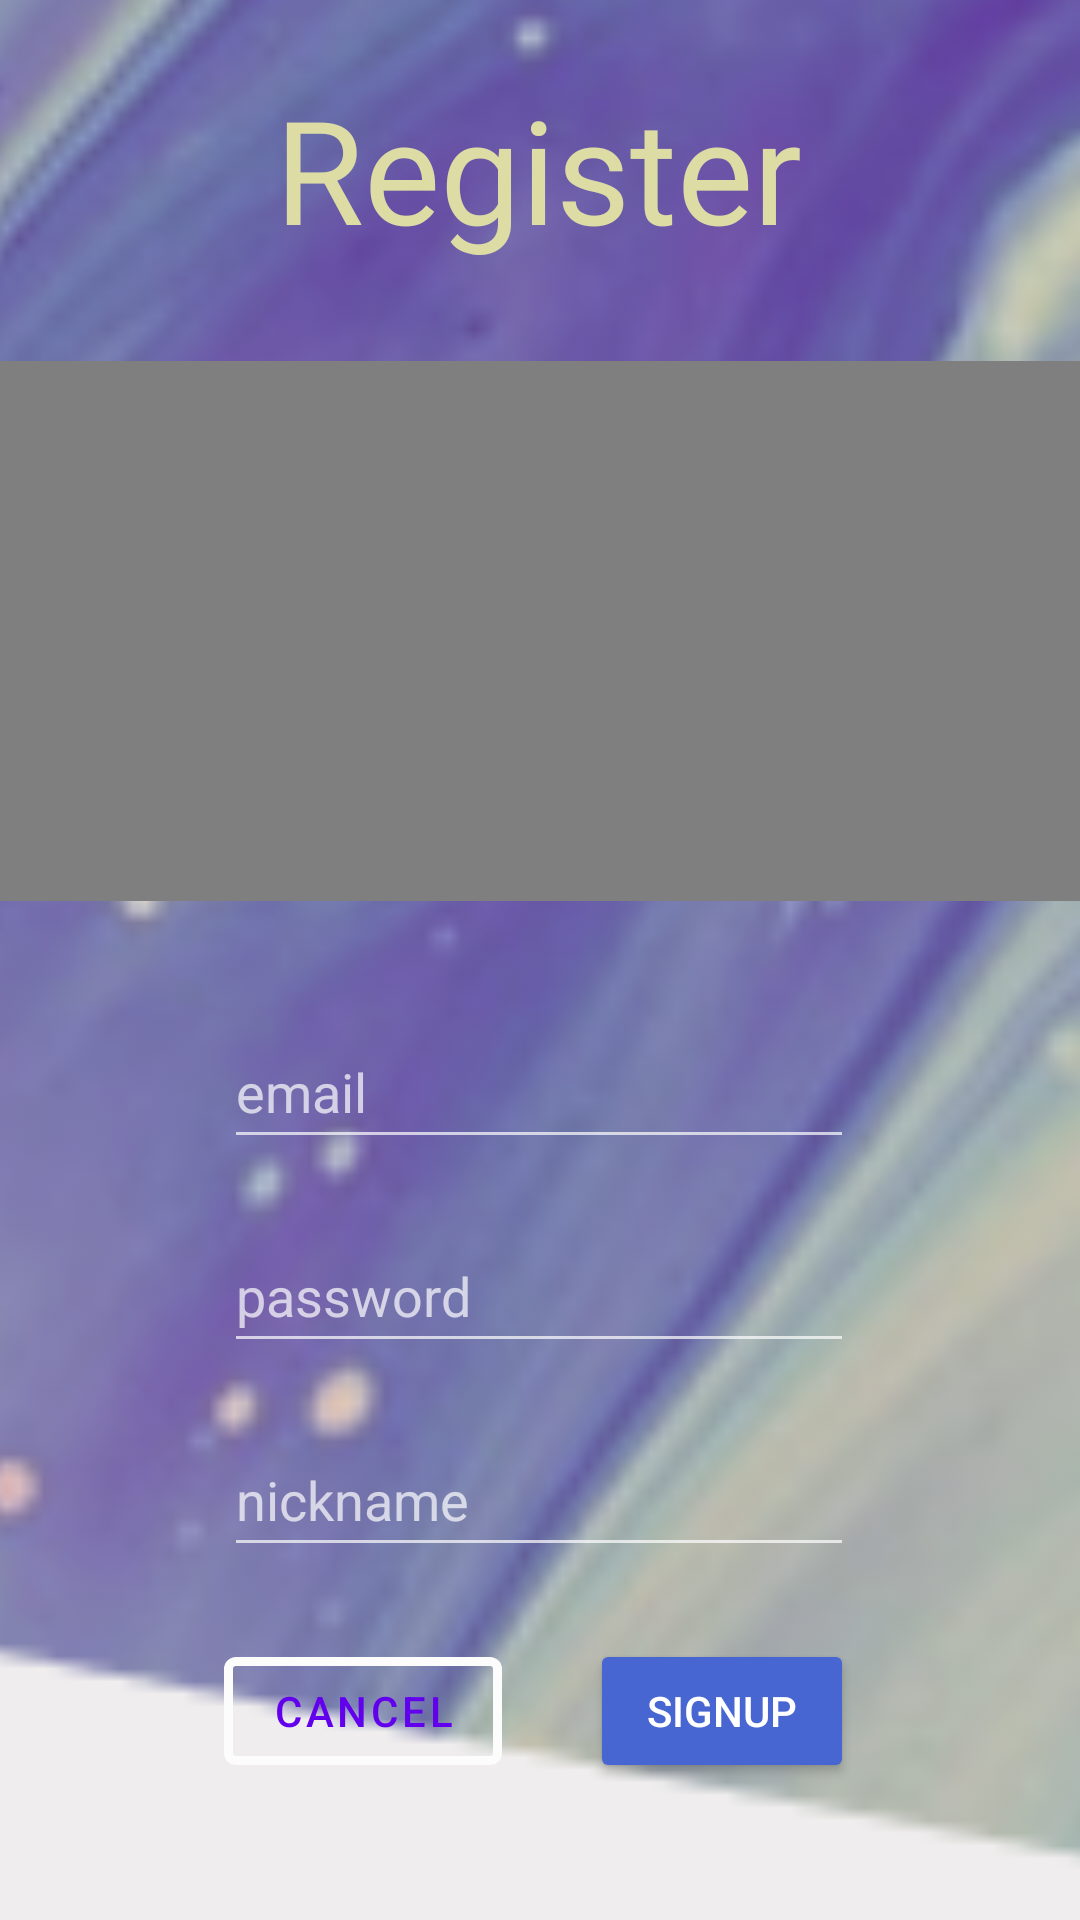

Produce the Android XML layout that renders to this screen, including the resource entries it uses.
<!-- AndroidManifest.xml: application theme Theme.EinfachTierisch -->
<!-- res/layout/fragment_sign_up.xml -->
<?xml version="1.0" encoding="utf-8"?>
<layout xmlns:app="http://schemas.android.com/apk/res-auto"
    xmlns:tools="http://schemas.android.com/tools"
    xmlns:android="http://schemas.android.com/apk/res/android">

    <data>

    </data>

    <androidx.constraintlayout.widget.ConstraintLayout
        android:layout_width="match_parent"
        android:layout_height="match_parent"
        android:background="#EFEDED">

        <ImageView
            android:id="@+id/background2"
            android:layout_width="1803dp"
            android:layout_height="2186dp"
            app:layout_constraintBottom_toBottomOf="parent"
            app:layout_constraintEnd_toEndOf="parent"
            app:layout_constraintHorizontal_bias="0.12"
            app:layout_constraintStart_toStartOf="parent"
            app:layout_constraintTop_toTopOf="parent"
            app:srcCompat="@drawable/backgroundtop" />

        <TextView
            android:id="@+id/sign_up_title"
            android:layout_width="wrap_content"
            android:layout_height="wrap_content"
            android:layout_marginTop="24dp"
            android:fontFamily="@font/almendra"
            android:text="Register"
            android:textColor="#DCDCA4"
            android:textSize="48sp"
            app:layout_constraintBottom_toTopOf="@+id/simpleVideoView"
            app:layout_constraintEnd_toEndOf="parent"
            app:layout_constraintHorizontal_bias="0.498"
            app:layout_constraintStart_toStartOf="parent"
            app:layout_constraintTop_toTopOf="parent" />

        <VideoView
            android:id="@+id/simpleVideoView"
            android:layout_width="412dp"
            android:layout_height="0180dp"
            android:layout_marginTop="32dp"
            app:layout_constraintEnd_toEndOf="parent"
            app:layout_constraintHorizontal_bias="0.54"
            app:layout_constraintStart_toStartOf="parent"
            app:layout_constraintTop_toBottomOf="@+id/sign_up_title"
            tools:ignore="UnknownId" />

        <EditText
            android:id="@+id/signup_mail"
            android:layout_width="wrap_content"
            android:layout_height="wrap_content"
            android:layout_marginTop="250dp"
            android:ems="10"
            android:hint="email"
            android:inputType="textEmailAddress"
            android:minHeight="48dp"
            app:layout_constraintEnd_toEndOf="@+id/sign_up_title"
            app:layout_constraintStart_toStartOf="@+id/sign_up_title"
            app:layout_constraintTop_toBottomOf="@+id/sign_up_title" />

        <EditText
            android:id="@+id/signup_password"
            android:layout_width="wrap_content"
            android:layout_height="wrap_content"
            android:layout_marginTop="20dp"
            android:ems="10"
            android:hint="password"
            android:inputType="textPassword"
            android:minHeight="48dp"
            app:layout_constraintEnd_toEndOf="@+id/signup_mail"
            app:layout_constraintHorizontal_bias="0.0"
            app:layout_constraintStart_toStartOf="@+id/signup_mail"
            app:layout_constraintTop_toBottomOf="@+id/signup_mail" />

        <Button
            android:id="@+id/signupBtn"
            android:layout_width="wrap_content"
            android:layout_height="wrap_content"
            android:layout_marginTop="24dp"
            android:backgroundTint="#4866D1"
            android:text="signup"
            app:layout_constraintEnd_toEndOf="@+id/signup_password"
            app:layout_constraintTop_toBottomOf="@+id/signup_nickname" />

        <com.google.android.material.button.MaterialButton
            android:id="@+id/backtohomeBtn"
            style="@style/Widget.MaterialComponents.Button.OutlinedButton"
            android:layout_width="wrap_content"
            android:layout_height="wrap_content"
            android:text="cancel"
            app:layout_constraintStart_toStartOf="@+id/signup_password"
            app:layout_constraintTop_toTopOf="@+id/signupBtn"
            app:strokeColor="#FDFCFC"
            app:strokeWidth="3dp" />

        <EditText
            android:id="@+id/signup_nickname"
            android:layout_width="wrap_content"
            android:layout_height="wrap_content"
            android:layout_marginTop="20dp"
            android:ems="10"
            android:hint="nickname"
            android:inputType="textPersonName"
            android:minHeight="48dp"
            app:layout_constraintEnd_toEndOf="@+id/signup_password"
            app:layout_constraintStart_toStartOf="@+id/signup_password"
            app:layout_constraintTop_toBottomOf="@+id/signup_password" />

        <ImageView
            android:id="@+id/backtohomebutton"
            android:layout_width="wrap_content"
            android:layout_height="wrap_content"
            android:layout_marginStart="28dp"
            app:layout_constraintBottom_toTopOf="@+id/simpleVideoView"
            app:layout_constraintStart_toStartOf="parent"
            app:layout_constraintTop_toTopOf="@+id/sign_up_title"
            app:layout_constraintVertical_bias="0.343"
            app:srcCompat="@drawable/ic_baseline_arrow_back_24" />

    </androidx.constraintlayout.widget.ConstraintLayout>
</layout>
<!-- resources referenced by this layout -->
<resources>
  <!-- drawable backgroundtop: png bitmap (drawable, 154270 bytes) -->
  <style name="Theme.EinfachTierisch" parent="Theme.MaterialComponents.NoActionBar">
          
          <item name="colorPrimary">@color/purple_500</item>
          <item name="colorPrimaryVariant">@color/purple_700</item>
          <item name="colorOnPrimary">@color/white</item>
          
          <item name="colorSecondary">@color/teal_200</item>
          <item name="colorSecondaryVariant">@color/teal_700</item>
          <item name="colorOnSecondary">@color/black</item>
          
          <item name="android:statusBarColor">#053700B3</item>
          
      </style>
  <!-- not gathered from this repository: default colours our renderer supplied (Android Studio template values) -->
  <color name="purple_500">#FF6200EE</color>
  <color name="purple_700">#FF3700B3</color>
  <color name="teal_200">#FF03DAC5</color>
  <color name="teal_700">#FF018786</color>
  <color name="black">#FF000000</color>
  <color name="white">#FFFFFFFF</color>
</resources>
